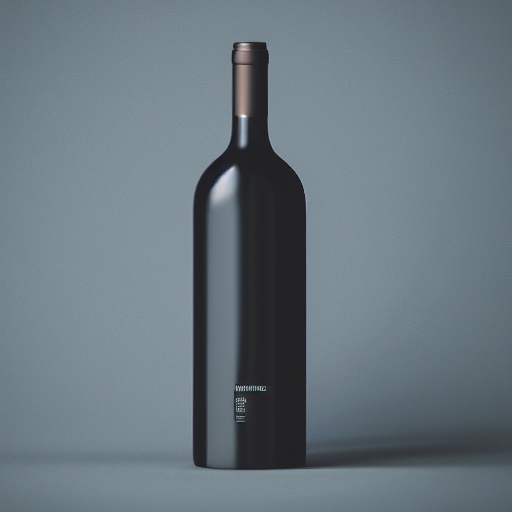
Generation parameters embedded in this image by AUTOMATIC1111 Stable Diffusion web UI or a fork of it (Forge, ...) (PNG 'parameters' text chunk):
Wine bottle, logo, dark background, spotlight, skin care
Steps: 20, Sampler: DPM++ 2M Karras, CFG scale: 7, Seed: 3412579548, Size: 512x512, Model hash: cc6cb27103, Model: standard_model, Version: v1.8.0